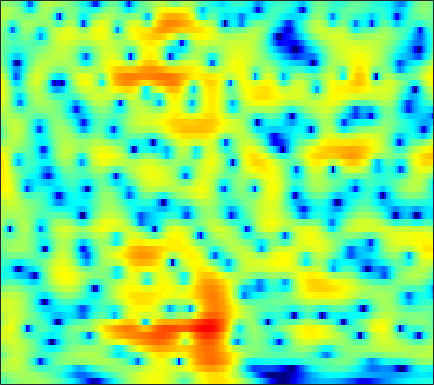

Values plotted in this chart, from the file beside it:
-2.7281, -2.2392, -1.651, -1.1233, -0.76569, -0.33623, 0.044346, 0.29651, 0.58881, 0.83198, 1.0273, 1.1451, 1.2698, 1.3548, 1.3889, 1.3945, 1.3547, 1.2936, 1.1687, 0.99095, 0.76223, 0.5589, 0.24608, -0.11415
-0.9932, -0.5464, -0.02288, 0.4228, 0.7083, 1.026, 1.274, 1.417, 1.551, 1.627, 1.645, 1.625, 1.554, 1.437, 1.322, 1.133, 0.9072, 0.7136, 0.4251, 0.1017, -0.2597, -0.5589, -0.9995, -1.496
1.554, 1.807, 2.107, 2.349, 2.484, 2.594, 2.612, 2.56, 2.397, 2.122, 1.73, 1.359, 0.7683, 0.08141, -0.4821, -1.265, -2.023, -2.524, -3.03, -3.298, -3.334, -3.249, -3.059, -2.868
0.4997, 1.169, 1.933, 2.534, 2.873, 3.171, 3.292, 3.26, 3.055, 2.646, 2.012, 1.372, 0.2716, -1.171, -2.539, -4.888, -8.14, -11.53, -16.94, -14.68, -9.933, -7.454, -5.103, -3.443
-1.838, -0.7238, 0.4555, 1.342, 1.841, 2.31, 2.567, 2.633, 2.563, 2.32, 1.913, 1.507, 0.8497, 0.082, -0.5428, -1.393, -2.192, -2.702, -3.2, -3.446, -3.442, -3.305, -2.993, -2.585
0.481, 1.052, 1.719, 2.252, 2.555, 2.834, 2.964, 2.963, 2.841, 2.592, 2.224, 1.873, 1.313, 0.6613, 0.1221, -0.6501, -1.472, -2.117, -3.003, -3.891, -4.739, -5.309, -5.883, -6.128
2.337, 2.741, 3.161, 3.441, 3.558, 3.592, 3.492, 3.321, 2.979, 2.529, 1.987, 1.531, 0.8686, 0.1543, -0.417, -1.248, -2.192, -3.01, -4.311, -5.963, -8.159, -10.41, -15.04, -26.27
3.405, 3.739, 4.048, 4.188, 4.156, 3.917, 3.447, 2.929, 2.027, 0.9146, -0.3222, -1.233, -2.251, -2.885, -3.106, -3.203, -3.256, -3.374, -3.698, -4.225, -4.918, -5.479, -6.162, -6.582
2.712, 3.527, 4.353, 4.847, 4.966, 4.763, 4.138, 3.366, 1.848, -0.4097, -3.786, -7.657, -17.83, -14.88, -9.18, -5.487, -3.571, -2.752, -2.226, -2.186, -2.481, -2.872, -3.535, -4.283
0.2132, 1.69, 3.073, 3.931, 4.287, 4.418, 4.187, 3.811, 3.063, 2.086, 1.001, 0.217, -0.6162, -1.11, -1.281, -1.351, -1.408, -1.529, -1.864, -2.454, -3.346, -4.252, -5.866, -8.15
2.031, 2.482, 3.012, 3.383, 3.553, 3.639, 3.537, 3.344, 2.95, 2.436, 1.833, 1.343, 0.6637, -0.03191, -0.5627, -1.263, -1.975, -2.536, -3.308, -4.115, -4.96, -5.627, -6.542, -7.446
3.146, 3.345, 3.562, 3.689, 3.712, 3.655, 3.479, 3.266, 2.876, 2.372, 1.74, 1.185, 0.3402, -0.6263, -1.432, -2.612, -3.901, -4.909, -6.204, -7.282, -7.967, -8.158, -8.053, -7.699
3.308, 3.498, 3.677, 3.779, 3.791, 3.699, 3.502, 3.282, 2.883, 2.35, 1.681, 1.081, 0.1264, -1.026, -2.056, -3.722, -5.822, -7.824, -11.51, -17.73, -26.27, -18.27, -12.35, -9.041
2.083, 2.341, 2.597, 2.761, 2.82, 2.795, 2.657, 2.476, 2.126, 1.656, 1.083, 0.5807, -0.181, -1.058, -1.784, -2.854, -4.028, -4.966, -6.183, -7.081, -7.277, -6.865, -5.762, -4.395
-0.7378, -0.2625, 0.242, 0.5513, 0.6805, 0.7263, 0.6209, 0.4433, 0.106, -0.3245, -0.8429, -1.273, -1.863, -2.44, -2.811, -3.192, -3.417, -3.442, -3.278, -2.906, -2.35, -1.823, -1.037, -0.1973
-4.246, -3.373, -2.575, -2.143, -2.044, -2.124, -2.402, -2.692, -3.156, -3.714, -4.393, -4.989, -5.927, -6.97, -7.7, -8.212, -7.755, -6.792, -5.108, -3.376, -1.767, -0.6705, 0.6469, 1.786
-5.485, -4.887, -4.595, -4.725, -5.11, -5.999, -7.112, -7.929, -8.748, -9.113, -9.221, -9.427, -10.24, -12.08, -14.69, -21.41, -19.4, -13.06, -7.946, -4.531, -1.987, -0.4692, 1.186, 2.537
-4.475, -4.434, -4.81, -5.674, -6.69, -8.863, -12.5, -17.41, -43.48, -18.08, -12.78, -10.72, -9.141, -8.286, -7.879, -7.317, -6.397, -5.376, -3.81, -2.208, -0.6588, 0.4142, 1.692, 2.784
-3.331, -3.196, -3.157, -3.486, -3.942, -4.757, -5.732, -6.342, -6.781, -6.584, -5.851, -5.254, -4.498, -3.884, -3.482, -3.031, -2.556, -2.182, -1.649, -0.9843, -0.2316, 0.3884, 1.278, 2.151
-2.558, -1.865, -1.141, -0.7145, -0.5673, -0.4989, -0.5113, -0.5304, -0.5865, -0.5868, -0.5642, -0.567, -0.6102, -0.7609, -0.9509, -1.311, -1.813, -2.305, -2.964, -3.415, -3.375, -2.9, -1.754, -0.3255
-1.476, -0.5939, 0.1901, 0.7805, 1.117, 1.43, 1.637, 1.71, 1.765, 1.734, 1.57, 1.387, 1, 0.4303, -0.1688, -1.22, -2.726, -4.231, -7.121, -12.37, -27.76, -16.15, -8.106, -4.016
-0.3011, -0.02994, 0.2124, 0.4087, 0.5842, 0.8358, 1.103, 1.278, 1.487, 1.564, 1.492, 1.331, 0.9246, 0.3251, -0.2767, -1.272, -2.434, -3.368, -4.692, -5.733, -6.025, -5.613, -4.3, -2.62
0.2407, -0.4905, -1.401, -2.155, -2.362, -1.985, -1.114, -0.3472, 0.5046, 1.081, 1.355, 1.318, 0.9887, 0.3474, -0.3042, -1.37, -2.52, -3.354, -4.114, -4.272, -3.829, -3.129, -2.008, -0.7863
0.7848, -1.015, -4.624, -11.62, -31.2, -9.841, -4.05, -1.608, 0.4165, 1.597, 2.131, 2.18, 1.82, 0.9464, -0.05605, -1.957, -4.78, -7.752, -13, -12.59, -7.517, -4.745, -2.035, -0.106
1.809, 0.9552, -0.3145, -1.298, -1.633, -1.305, -0.3837, 0.3843, 1.231, 1.807, 2.013, 1.957, 1.563, 0.7898, -0.04571, -1.506, -3.293, -4.755, -6.265, -6.3, -4.97, -3.675, -2.095, -0.7835
1.895, 1.792, 1.619, 1.501, 1.458, 1.488, 1.587, 1.662, 1.75, 1.748, 1.62, 1.438, 1.05, 0.5306, 0.05621, -0.6411, -1.349, -1.834, -2.309, -2.593, -2.644, -2.554, -2.373, -2.172
1.727, 2.037, 2.356, 2.516, 2.582, 2.589, 2.512, 2.411, 2.22, 1.95, 1.635, 1.344, 0.9269, 0.4814, 0.1328, -0.3448, -0.8421, -1.197, -1.688, -2.157, -2.628, -3.009, -3.51, -4.049
2.109, 2.725, 3.272, 3.558, 3.616, 3.515, 3.24, 2.946, 2.437, 1.864, 1.259, 0.8256, 0.3019, -0.1562, -0.4496, -0.8089, -1.155, -1.452, -1.921, -2.496, -3.235, -3.933, -5.076, -6.512
3.728, 4.328, 4.745, 4.867, 4.738, 4.314, 3.616, 2.911, 1.757, 0.4429, -0.9405, -1.838, -2.691, -3.038, -3.005, -2.809, -2.611, -2.582, -2.686, -3.082, -3.725, -4.412, -5.694, -7.472
5.637, 5.862, 5.905, 5.636, 5.23, 4.394, 3.184, 1.993, -0.03549, -2.804, -6.659, -10.79, -16.23, -12.33, -9.251, -6.716, -5.331, -4.76, -4.438, -4.507, -4.826, -5.162, -5.756, -6.373
6.476, 6.357, 6.05, 5.468, 4.881, 3.861, 2.55, 1.378, -0.5204, -2.763, -5.364, -7.213, -8.833, -8.802, -8.103, -7.183, -6.699, -6.601, -6.899, -7.395, -8.069, -8.47, -8.61, -8.317
6.778, 6.466, 5.854, 5.072, 4.356, 3.276, 2.078, 1.119, -0.1584, -1.422, -2.558, -3.335, -4.179, -4.789, -5.197, -5.761, -6.474, -7.253, -8.697, -10.94, -14.31, -18.01, -19.84, -14.74
7.081, 6.598, 5.689, 4.573, 3.58, 2.115, 0.6133, -0.4359, -1.511, -2.245, -2.623, -2.843, -3.095, -3.403, -3.752, -4.372, -5.169, -5.975, -7.223, -8.932, -10.66, -11.86, -11.98, -10.23
7.185, 6.584, 5.466, 3.897, 2.385, -0.2394, -3.708, -6.787, -9.53, -7.773, -5.426, -4.171, -3.193, -2.872, -2.925, -3.302, -3.968, -4.546, -5.364, -5.946, -6.177, -6.046, -5.416, -4.445
6.154, 5.727, 4.871, 3.591, 2.292, 0.04985, -2.845, -5.234, -7.048, -6.059, -4.317, -3.293, -2.582, -2.483, -2.751, -3.578, -4.92, -6.214, -8.217, -9.712, -9.593, -8.216, -5.981, -3.768
3.55, 3.623, 3.509, 3.141, 2.711, 1.974, 1.143, 0.5678, -0.08163, -0.4648, -0.7102, -0.9126, -1.34, -1.978, -2.697, -4.022, -5.877, -7.811, -11.42, -16.35, -15.72, -11.62, -7.356, -4.386
0.1178, 0.9024, 1.663, 2.134, 2.322, 2.367, 2.232, 2.035, 1.678, 1.218, 0.6686, 0.1641, -0.5973, -1.52, -2.313, -3.448, -4.641, -5.455, -6.365, -6.707, -6.389, -5.646, -4.316, -2.837
-2.624, -1.124, 0.4472, 1.519, 2.066, 2.514, 2.685, 2.645, 2.419, 1.966, 1.303, 0.6941, -0.302, -1.504, -2.5, -3.913, -5.212, -5.954, -6.343, -6.082, -5.172, -4.314, -3.052, -1.804
-2.357, -0.8544, 0.6945, 1.81, 2.392, 2.892, 3.102, 3.095, 2.862, 2.408, 1.707, 0.9969, -0.2232, -1.827, -3.356, -6.03, -9.821, -13.73, -16.16, -11.25, -7.235, -5.114, -2.981, -1.439
-0.3008, 0.5778, 1.453, 2.117, 2.448, 2.702, 2.749, 2.67, 2.398, 1.981, 1.393, 0.8067, -0.153, -1.401, -2.555, -4.397, -6.557, -7.974, -8.513, -7.139, -5.079, -3.638, -2.083, -0.9368
1.314, 1.63, 1.879, 1.962, 1.922, 1.734, 1.448, 1.192, 0.8443, 0.4908, 0.1715, -0.05381, -0.3865, -0.7611, -1.08, -1.527, -1.906, -2.098, -2.101, -1.855, -1.411, -1.031, -0.5695, -0.1827
2.756, 2.613, 2.314, 1.762, 1.21, 0.3015, -0.7271, -1.493, -2.283, -2.611, -2.425, -2.027, -1.421, -0.8345, -0.4715, -0.1048, 0.169, 0.3126, 0.4526, 0.5857, 0.6616, 0.6787, 0.6578, 0.5382
4.132, 3.718, 2.904, 1.765, 0.6419, -1.282, -3.924, -6.573, -11.28, -12.83, -8.526, -5.729, -3.077, -1.242, -0.2424, 0.726, 1.34, 1.636, 1.808, 1.79, 1.612, 1.399, 1.037, 0.5665
4.966, 4.419, 3.357, 2.014, 0.8083, -1.103, -3.364, -5.27, -7.517, -8.008, -6.211, -4.397, -2.218, -0.5056, 0.4695, 1.422, 1.973, 2.16, 2.131, 1.758, 1.125, 0.5157, -0.46, -1.458
5.401, 4.649, 3.438, 1.989, 0.7984, -0.7957, -2.188, -2.927, -3.39, -3.1, -2.256, -1.458, -0.1793, 0.9539, 1.67, 2.326, 2.646, 2.607, 2.198, 1.339, -0.04024, -1.447, -3.82, -6.487
5.662, 4.66, 3.022, 0.9485, -0.9249, -3.816, -6.781, -8.1, -7.36, -5.037, -2.675, -1.118, 0.61, 1.986, 2.782, 3.493, 3.8, 3.736, 3.196, 2.118, 0.3881, -1.527, -5.125, -10.62
4.461, 3.395, 1.535, -0.8983, -3.122, -6.838, -11.49, -14.2, -11.94, -7.756, -4.448, -2.414, -0.2622, 1.438, 2.403, 3.36, 3.882, 4.018, 3.821, 3.17, 2.078, 0.9932, -0.7899, -2.785
2.106, 1.074, -0.6942, -2.882, -4.763, -7.388, -9.735, -10.77, -10.53, -8.773, -6.303, -4.448, -2.277, -0.4649, 0.6412, 1.781, 2.559, 2.919, 3.14, 3.067, 2.721, 2.352, 1.74, 1.032
0.348, -0.5918, -2.226, -4.327, -6.316, -9.794, -15.19, -23.39, -21.52, -12.89, -8.481, -6.092, -3.746, -1.918, -0.8106, 0.3504, 1.226, 1.704, 2.162, 2.435, 2.547, 2.549, 2.483, 2.344
-0.3891, -1.081, -2.235, -3.581, -4.7, -6.288, -7.714, -8.366, -8.315, -7.339, -5.896, -4.779, -3.397, -2.207, -1.443, -0.5803, 0.1213, 0.5575, 1.031, 1.429, 1.766, 1.964, 2.181, 2.366
-0.437, -0.8962, -1.556, -2.275, -2.814, -3.432, -3.885, -4.071, -4.059, -3.811, -3.376, -3.01, -2.459, -1.968, -1.651, -1.29, -0.9767, -0.7381, -0.3976, -0.007041, 0.4462, 0.8224, 1.325, 1.808
-0.2394, -0.5737, -1.056, -1.573, -1.934, -2.297, -2.472, -2.486, -2.372, -2.131, -1.89, -1.731, -1.63, -1.675, -1.821, -2.155, -2.57, -2.835, -2.913, -2.545, -1.745, -0.9619, 0.1208, 1.094
0.01065, -0.3323, -1.113, -2.071, -2.752, -3.389, -3.388, -2.977, -2.188, -1.387, -0.7821, -0.5103, -0.5011, -0.8886, -1.498, -2.852, -5.02, -7.376, -10.89, -9.9, -5.853, -3.395, -0.97, 0.7604
0.5172, -0.00171, -1.498, -4.154, -7.343, -13.88, -11.73, -7.155, -3.37, -1.15, 0.1938, 0.7461, 1.032, 0.7982, 0.2766, -0.896, -2.721, -4.436, -6.496, -6.057, -3.638, -1.849, -0.01094, 1.223
1.54, 1.126, 0.1201, -1.426, -2.804, -4.25, -4.098, -3.037, -1.369, -0.06373, 0.7981, 1.201, 1.484, 1.506, 1.389, 1.114, 0.7682, 0.5323, 0.3572, 0.4147, 0.6358, 0.7687, 0.7713, 0.3806
2.529, 2.383, 2.032, 1.558, 1.187, 0.7729, 0.5229, 0.4401, 0.3895, 0.3153, 0.1337, -0.04448, -0.3019, -0.415, -0.339, -0.06074, 0.3771, 0.7086, 1.112, 1.371, 1.406, 1.215, 0.5463, -0.7517
2.543, 2.524, 2.372, 2.129, 1.901, 1.556, 1.13, 0.7244, 0.002141, -0.9756, -2.317, -3.632, -5.701, -7.214, -6.902, -4.845, -2.569, -1.155, 0.2485, 1.16, 1.625, 1.715, 1.476, 0.8653
0.7993, 0.7832, 0.72, 0.6121, 0.4976, 0.2718, -0.0669, -0.4325, -1.129, -2.216, -3.854, -5.679, -9.192, -13.65, -12.62, -7.57, -3.874, -1.903, -0.03406, 1.217, 1.997, 2.329, 2.506, 2.425
